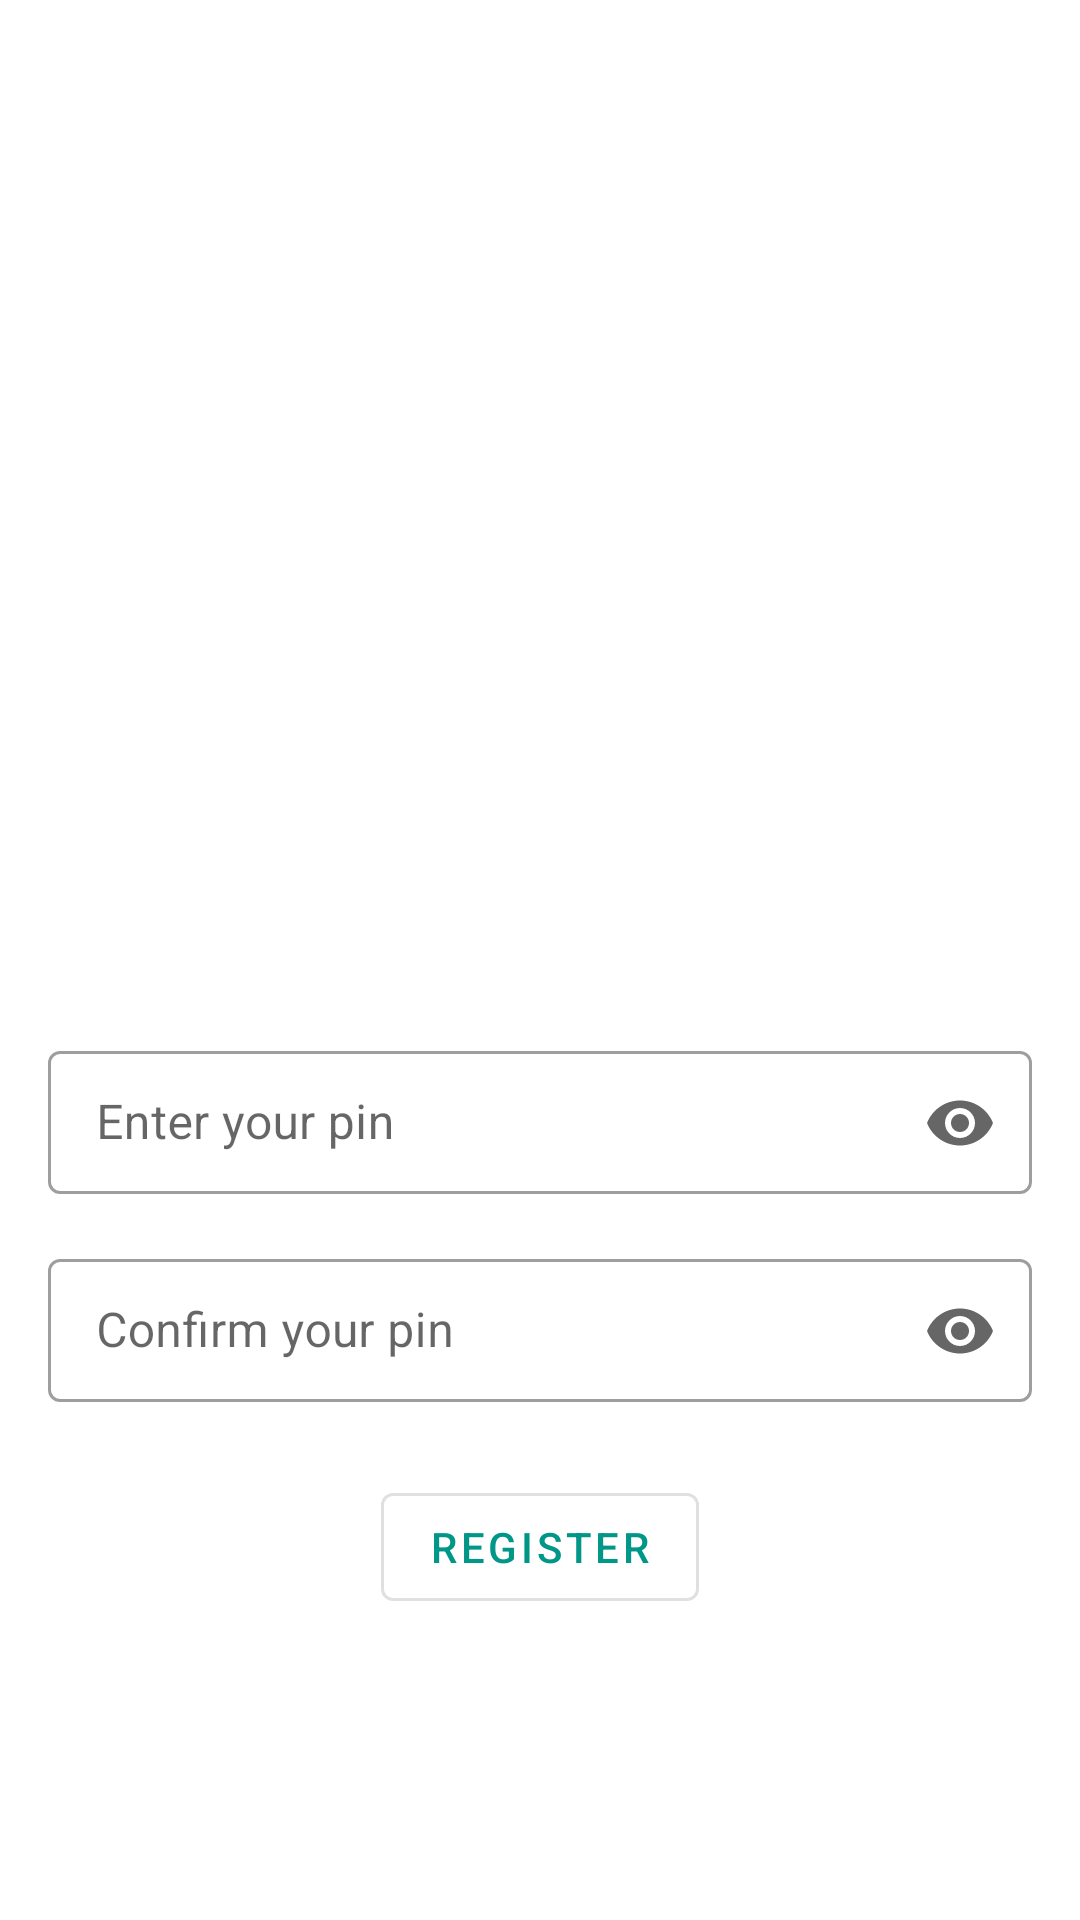

Layout XML and referenced resources for this Android screen:
<!-- AndroidManifest.xml: application theme AppTheme -->
<!-- res/layout/activity_register.xml -->
<?xml version="1.0" encoding="utf-8"?>
<androidx.constraintlayout.widget.ConstraintLayout xmlns:android="http://schemas.android.com/apk/res/android"
    xmlns:app="http://schemas.android.com/apk/res-auto"
    android:layout_width="match_parent"
    android:layout_height="match_parent"
    android:padding="16dp">

    <ImageView
        android:id="@+id/logoImageView"
        android:layout_width="153dp"
        android:layout_height="153dp"
        android:layout_marginTop="144dp"
        android:layout_marginBottom="16dp"
        android:contentDescription="Logo Icon"
        android:src="@drawable/logo"

        app:layout_constraintBottom_toTopOf="@id/pinInputLayout"
        app:layout_constraintEnd_toEndOf="parent"
        app:layout_constraintStart_toStartOf="parent"
        app:layout_constraintTop_toTopOf="parent" />

    <com.google.android.material.textfield.TextInputLayout
        android:id="@+id/pinInputLayout"
        style="@style/Widget.MaterialComponents.TextInputLayout.OutlinedBox.Dense"
        android:layout_width="0dp"
        android:layout_height="wrap_content"
        android:layout_marginTop="32dp"
        app:layout_constraintEnd_toEndOf="parent"
        app:layout_constraintStart_toStartOf="parent"
        app:layout_constraintTop_toBottomOf="@id/logoImageView"
        app:endIconMode="password_toggle">

        <com.google.android.material.textfield.TextInputEditText
            android:id="@+id/registerPinEditText"
            android:layout_width="match_parent"
            android:layout_height="wrap_content"
            android:hint="Enter your pin"
            android:inputType="numberPassword" />
    </com.google.android.material.textfield.TextInputLayout>

    <com.google.android.material.textfield.TextInputLayout
        android:id="@+id/confirmPinInputLayout"
        style="@style/Widget.MaterialComponents.TextInputLayout.OutlinedBox.Dense"
        android:layout_width="0dp"
        android:layout_height="wrap_content"
        android:layout_marginTop="16dp"
        app:layout_constraintEnd_toEndOf="parent"
        app:layout_constraintStart_toStartOf="parent"
        app:layout_constraintTop_toBottomOf="@id/pinInputLayout"
        app:endIconMode="password_toggle">

        <com.google.android.material.textfield.TextInputEditText
            android:id="@+id/confirmPinEditText"
            android:layout_width="match_parent"
            android:layout_height="wrap_content"
            android:hint="Confirm your pin"
            android:inputType="numberPassword" />
    </com.google.android.material.textfield.TextInputLayout>

    <com.google.android.material.button.MaterialButton
        android:id="@+id/registerButton"
        style="@style/Widget.MaterialComponents.Button.OutlinedButton"
        android:layout_width="wrap_content"
        android:layout_height="wrap_content"
        android:layout_marginTop="24dp"
        android:text="register"
        app:layout_constraintEnd_toEndOf="parent"
        app:layout_constraintStart_toStartOf="parent"
        app:layout_constraintTop_toBottomOf="@id/confirmPinInputLayout" />

</androidx.constraintlayout.widget.ConstraintLayout>
<!-- resources referenced by this layout -->
<resources>
  <style name="AppTheme" parent="Theme.MaterialComponents.DayNight">
          
          <item name="actionBarTheme">@style/MyActionBar</item>
          <item name="materialButtonStyle">@style/Widget.App.Button</item>
          <item name="materialAlertDialogTheme">@style/CustomMaterialDialog</item>
  
          <item name="colorPrimary">@color/colorPrimary</item>
          <item name="colorPrimaryDark">@color/colorPrimaryDark</item>
  
          <item name="windowNoTitle">true</item>
          <item name="android:itemTextAppearance">@style/menu_item_color</item>
          <item name="actionModeStyle">@style/MyActionMode</item>
          <item name="windowActionModeOverlay">true</item>
      </style>
  <style name="MyActionBar" parent="@style/ThemeOverlay.MaterialComponents.ActionBar">
          <item name="background">@color/colorPrimary</item>
          <item name="android:textColorPrimary">@color/colorOnPrimary</item>
      </style>
  <style name="Widget.App.Button" parent="Widget.MaterialComponents.Button">
          <item name="backgroundTint">@color/buttonColor</item>
      </style>
  <style name="CustomMaterialDialog" parent="@style/ThemeOverlay.MaterialComponents.MaterialAlertDialog">
          
          
          
          <item name="colorPrimary">@color/unselectedColor</item>
      </style>
  <color name="colorPrimary">#009688</color>
  <color name="colorPrimaryDark">#004E47</color>
  <style name="menu_item_color">
          <item name="android:textColor">@color/colorMenuItem</item>
      </style>
  <style name="MyActionMode" parent="Base.Widget.AppCompat.ActionMode">
          <item name="background">@color/colorPrimary</item>
          <item name="android:textSize">16sp</item>
          <item name="android:textColorPrimary">@color/colorOnPrimary</item>
      </style>
  <color name="colorOnPrimary">#FFFFFF</color>
  <color name="buttonColor">#37FFEC</color>
  <color name="unselectedColor">#212121</color>
  <color name="colorMenuItem">#000000</color>
</resources>
